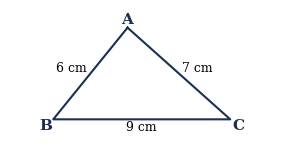

Python code for this plot: (Note: this script raises an exception after producing the figure.)
# SAAT part R — figure items. Every figure is drawn from the same coordinates the answer is computed from.
import math, numpy as np
import matplotlib; matplotlib.use("Agg")
import matplotlib.pyplot as plt
from matplotlib.patches import Arc, Circle, Polygon
plt.style.use('seaborn-v0_8-paper'); plt.rcParams.update({'font.family':'serif','mathtext.fontset':'cm','savefig.transparent':True})
INK='#1b2f55'; ACC='#b4412e'; SOFT='#cfd9ee'; DPI=460
def m(s): return str(s).replace('-', '−')
ITEMS=[]
def I(sig,fig,figW,unit,topic,lvl,stem,vals,pred,notes,trick,why,fmt=m):
    ITEMS.append(dict(sig=sig,fig=fig,figW=figW,unit=unit,topic=topic,lvl=lvl,stem=stem,vals=vals,pred=pred,notes=notes,trick=trick,why=why,fmt=fmt))
def fig_(w,h,axes=False):
    f,ax=plt.subplots(figsize=(w,h)); ax.set_aspect('equal')
    if not axes: ax.axis('off')
    return f,ax
def save(f,name): f.savefig(f"figs/{name}.png",dpi=DPI,bbox_inches='tight',pad_inches=0.06); plt.close(f)
def ang(P,Q,R):  # angle at Q between QP and QR, degrees
    a=np.array(P)-np.array(Q); b=np.array(R)-np.array(Q)
    return math.degrees(math.acos(np.dot(a,b)/np.linalg.norm(a)/np.linalg.norm(b)))
def arc(ax,Q,P,R,r,label=None,lr=1.7,fs=9,color=ACC):
    a1=math.degrees(math.atan2(P[1]-Q[1],P[0]-Q[0])); a2=math.degrees(math.atan2(R[1]-Q[1],R[0]-Q[0]))
    d=(a2-a1)%360
    if d>180: a1,a2=a2,a1; d=360-d
    ax.add_patch(Arc(Q,2*r,2*r,theta1=a1,theta2=a1+d,color=color,lw=1.1))
    if label:
        mid=math.radians(a1+d/2); ax.text(Q[0]+lr*r*math.cos(mid),Q[1]+lr*r*math.sin(mid),label,ha='center',va='center',fontsize=fs,color=color)
def poly(ax,pts,close=True,**k):
    p=list(pts)+([pts[0]] if close else []); ax.plot([a[0] for a in p],[a[1] for a in p],color=INK,lw=1.5,solid_joinstyle='round',**k)
def vlabel(ax,P,txt,dx,dy): ax.text(P[0]+dx,P[1]+dy,txt,fontsize=11,fontweight='bold',color=INK,ha='center',va='center')
def tick(ax,P,Q,n=1,L=0.07):
    mx,my=(P[0]+Q[0])/2,(P[1]+Q[1])/2; dx,dy=Q[0]-P[0],Q[1]-P[1]; n_=math.hypot(dx,dy); ux,uy=dx/n_,dy/n_
    for k in range(n):
        o=(k-(n-1)/2)*0.07; cx,cy=mx+ux*o,my+uy*o
        ax.plot([cx-uy*L,cx+uy*L],[cy+ux*L,cy-ux*L],color=ACC,lw=1.4)
def axes_graph(w,h,xr,yr,xt,yt,xl='x',yl='y'):
    f,ax=plt.subplots(figsize=(w,h))
    ax.set_xlim(*xr); ax.set_ylim(*yr); ax.set_xticks(xt); ax.set_yticks(yt); ax.grid(alpha=.3,lw=.5)
    for s in ('top','right'): ax.spines[s].set_visible(False)
    for s in ('left','bottom'): ax.spines[s].set_position('zero') if xr[0]<0<xr[1] and s=='left' or yr[0]<0<yr[1] and s=='bottom' else None
    ax.annotate('',xy=(xr[1],0 if yr[0]<0 else yr[0]),xytext=(xr[0],0 if yr[0]<0 else yr[0]),arrowprops=dict(arrowstyle='-|>',color='k',lw=1))
    ax.annotate('',xy=(0 if xr[0]<0 else xr[0],yr[1]),xytext=(0 if xr[0]<0 else xr[0],yr[0]),arrowprops=dict(arrowstyle='-|>',color='k',lw=1))
    ax.set_xlabel(xl,loc='right'); ax.set_ylabel(yl,loc='top',rotation=0)
    ax.tick_params(labelsize=8); return f,ax
def inlab(ax,V,P,Q,txt,d=.42,fs=8.5):
    a=np.array(P)-np.array(V); b=np.array(Q)-np.array(V); a=a/np.linalg.norm(a); b=b/np.linalg.norm(b); u=a+b; u=u/np.linalg.norm(u)
    ax.text(V[0]+d*u[0],V[1]+d*u[1],txt,fontsize=fs,color=ACC,ha='center',va='center',bbox=dict(boxstyle='round,pad=0.12',fc='white',ec='none',alpha=.85))
T="Triangles, polygons & quadrilaterals"; C_="Circles"

# ---------- R1 smallest angle from labelled sides
B=(0,0); Cc=(9,0); x=(81+36-49)/18; A=(x,math.sqrt(36-x*x))
sides={"AB":math.dist(A,B),"BC":math.dist(B,Cc),"CA":math.dist(Cc,A)}
assert [round(v) for v in sides.values()]==[6,9,7]
angs={"∠A":ang(B,A,Cc),"∠B":ang(A,B,Cc),"∠C":ang(A,Cc,B)}
f,ax=fig_(3.4,2.5); poly(ax,[A,B,Cc])
vlabel(ax,A,'A',0,.45); vlabel(ax,B,'B',-.4,-.3); vlabel(ax,Cc,'C',.4,-.3)
ax.text((A[0]+B[0])/2-.95,(A[1]+B[1])/2+.1,'6 cm',fontsize=9,ha='center'); ax.text(4.5,-.55,'9 cm',fontsize=9,ha='center'); ax.text((A[0]+Cc[0])/2+.95,(A[1]+Cc[1])/2+.1,'7 cm',fontsize=9,ha='center')
ax.set_xlim(-2.2,11.2); ax.set_ylim(-1,5.6); save(f,'r_tri_sides')
I("smallest-angle-from-a-labelled-triangle","r_tri_sides",1.9,4,T,2,
  "Triangle ABC is drawn with its side lengths marked. Which angle is the smallest?",
  ["∠C","∠A","∠B","∠B and ∠C are equal"],
  lambda v: v in angs and angs[v]==min(angs.values()),
  ["B: the angle facing the longest side (BC) is the LARGEST, not the smallest.",
   "C: the middle side, CA, faces this angle; it is neither smallest nor largest.",
   "D: the two sides facing them, 7 cm and 6 cm, are different, so the angles differ."],
  "the smallest angle sits opposite the SHORTEST side — find the side first, then read across the triangle to the vertex that faces it",
  "The shortest side is AB = 6 cm; the vertex facing it is C, so ∠C is the smallest (about 41°).")

# ---------- R2 isosceles with ticks, algebraic angles
base=66; h=math.tan(math.radians(base)); A=(0,h); B=(-1,0); Cc=(1,0)
assert round(ang(B,A,Cc))==48
f,ax=fig_(3.0,2.8); poly(ax,[A,B,Cc]); tick(ax,A,B); tick(ax,A,Cc)
vlabel(ax,A,'A',0,.22); vlabel(ax,B,'B',-.15,-.18); vlabel(ax,Cc,'C',.15,-.18)
arc(ax,A,B,Cc,.55,'48°',1.55,9); arc(ax,B,A,Cc,.32,'(3x)°',2.5,9)
ax.set_xlim(-1.6,1.4); ax.set_ylim(-.4,2.7); save(f,'r_iso_ticks')
I("isosceles-base-angle-with-an-algebraic-label","r_iso_ticks",1.7,4,T,2,
  "In the figure, the tick marks show that AB = AC. The angle at A measures 48° and the angle at B measures (3x)°. What is the value of x?",
  [22,16,44,66], lambda v: 48+2*(3*v)==180,
  ["B: the base angle was set equal to the apex angle, 3x = 48.",
   "C: x was doubled after finding it, as if both base angles were added in.",
   "D: this is the size of one base angle, 3x, not the value of x."],
  "equal sides mean equal BASE angles — two of them — so the 180° sum is 48 + 3x + 3x, and 3x is not yet x",
  "48 + 3x + 3x = 180 gives 6x = 132, so x = 22 (each base angle is 66°).")

# ---------- R3 inscribed angle in a semicircle with algebraic labels
t=math.radians(76); A=(-1,0); Bp=(1,0); Cc=(math.cos(t),math.sin(t))
assert round(ang(Bp,A,Cc))==38 and round(ang(A,Bp,Cc))==52 and round(ang(A,Cc,Bp))==90
f,ax=fig_(3.1,2.5); ax.add_patch(Circle((0,0),1,fill=False,color=INK,lw=1.5)); poly(ax,[A,Bp,Cc]); ax.plot(0,0,'o',color=ACC,ms=3)
vlabel(ax,A,'A',-.15,-.12); vlabel(ax,Bp,'B',.15,-.12); vlabel(ax,Cc,'C',.08,.14); ax.text(0,-.14,'O',fontsize=9,color=ACC,ha='center')
inlab(ax,A,Bp,Cc,'(2x+4)°',.7,8); inlab(ax,Bp,A,Cc,'(3x+1)°',.66,8)
ax.set_xlim(-1.4,1.4); ax.set_ylim(-1.15,1.3); save(f,'r_thales')
I("angle-in-a-semicircle-with-algebraic-angles","r_thales",1.8,4,C_,3,
  "In the figure, O is the centre of the circle and AB is a diameter. The angles at A and B of triangle ABC measure (2x + 4)° and (3x + 1)°. What is the value of x?",
  [17,18,35,38], lambda v: (2*v+4)+(3*v+1)==90,
  ["B: the constants 4 and 1 were left out, so 5x = 90.",
   "C: the two angles were set to add to 180°, giving 5x + 5 = 180.",
   "D: this is the size of the angle at A, 2x + 4, not x."],
  "an angle in a semicircle is 90°, so the other two angles add to 90° — not 180° — before the constants are handled",
  "∠C = 90° because AB is a diameter, so (2x + 4) + (3x + 1) = 90, 5x = 85 and x = 17.")

# ---------- R4 trapezoid with crossing diagonals
E=np.array([0.,0.]); Bq=np.array([4.,0.]); a=4*math.sin(math.radians(40))/math.sin(math.radians(30))
Aq=a*np.array([math.cos(math.radians(110)),math.sin(math.radians(110))]); Cq=-0.7*Aq; Dq=-0.7*Bq
def par(P,Q,R,S): u=np.array(Q)-np.array(P); v=np.array(S)-np.array(R); return abs(u[0]*v[1]-u[1]*v[0])<1e-9
assert par(Aq,Bq,Dq,Cq)
trueC=ang(Aq,Cq,Dq)
f,ax=fig_(3.4,3.0); poly(ax,[Aq,Bq,Cq,Dq]); ax.plot([Aq[0],Cq[0]],[Aq[1],Cq[1]],color=INK,lw=1.2); ax.plot([Bq[0],Dq[0]],[Bq[1],Dq[1]],color=INK,lw=1.2)
for P,s,dx,dy in ((Aq,'A',-.3,.2),(Bq,'B',.3,.1),(Cq,'C',.25,-.3),(Dq,'D',-.35,-.05),(E,'E',-.5,.3)): vlabel(ax,P,s,dx,dy)
arc(ax,E,Aq,Bq,.7,'110°',2.0,8.5); arc(ax,Bq,Aq,Dq,.8,'40°',1.9,8.5)
for P,Q in ((Aq,Bq),(Dq,Cq)):
    c=(np.array(P)+np.array(Q))/2; u=(np.array(Q)-np.array(P)); u/=np.linalg.norm(u); n=np.array([-u[1],u[0]])
    ax.plot([c[0]-.12*u[0]+.1*n[0],c[0]+.12*u[0]],[c[1]-.12*u[1]+.1*n[1],c[1]+.12*u[1]],color=ACC,lw=1.3); ax.plot([c[0]-.12*u[0]-.1*n[0],c[0]+.12*u[0]],[c[1]-.12*u[1]-.1*n[1],c[1]+.12*u[1]],color=ACC,lw=1.3)
ax.set_xlim(-3.6,5.0); ax.set_ylim(-4.0,5.4); save(f,'r_trap_diag')
I("alternate-angles-in-a-trapezoid-with-crossing-diagonals","r_trap_diag",2.0,4,T,3,
  "In trapezoid ABCD, AB ∥ DC (marked with arrows) and the diagonals AC and BD meet at E. If ∠AEB = 110° and ∠ABD = 40°, what is the measure of ∠ACD?",
  [30,40,70,110], lambda v: abs(v-trueC)<1e-6,
  ["B: this is ∠BDC, which equals ∠ABD, but the question asks for the angle at C.",
   "C: this is the supplement of ∠AEB, 180° − 110°, a linear-pair angle.",
   "D: this is ∠DEC, which is vertical to ∠AEB, not an angle at C."],
  "parallel sides give alternate angles that carry the 40° across to D; then the vertical angle at E lets triangle DEC be closed",
  "∠BDC = ∠ABD = 40° (alternate angles) and ∠DEC = ∠AEB = 110° (vertical), so ∠DCE = 180° − 110° − 40° = 30°, which is ∠ACD.")

# ---------- R5 decreasing intervals with a flat piece
V=[(-5,1),(-3,-2),(0,3),(2,3),(4,-1),(6,2)]
f,ax=axes_graph(4.2,2.8,(-6.4,7.4),(-3.4,4.6),range(-6,8),range(-3,5))
ax.plot([p[0] for p in V],[p[1] for p in V],color=INK,lw=1.8); ax.plot([p[0] for p in V],[p[1] for p in V],'o',color=ACC,ms=4); save(f,'r_decreasing')
dec=[(V[i][0],V[i+1][0]) for i in range(len(V)-1) if V[i+1][1]<V[i][1]]
inc=[(V[i][0],V[i+1][0]) for i in range(len(V)-1) if V[i+1][1]>V[i][1]]
flat=[(V[i][0],V[i+1][0]) for i in range(len(V)-1) if V[i+1][1]==V[i][1]]
def f5(v): return " and ".join(m(f"({a}, {b})") for a,b in v)
I("intervals-of-decrease-with-a-flat-segment","r_decreasing",2.5,3,"Functions & graphs",2,
  "The graph of a piecewise-linear function f is shown. On which intervals is f decreasing?",
  [dec,inc,sorted(dec+flat),[(-3,4)]], lambda v: sorted(v)==sorted(dec),
  ["B: these are the intervals where the graph rises, so the direction was reversed.",
   "C: the flat segment from x = 0 to x = 2 was counted as decreasing; a level piece neither rises nor falls.",
   "D: the single stretch from the low point to the next low point was taken, ignoring that the graph rises in between."],
  "'decreasing' means the graph FALLS as x increases — a flat piece does not count, and every falling piece must be listed",
  "The graph falls from (−5, 1) to (−3, −2) and from (2, 3) to (4, −1), and is level on (0, 2), so f is decreasing on (−5, −3) and (2, 4).", f5)

# ---------- R6 distance-time slope
f,ax=axes_graph(3.6,2.7,(0,7),(0,60),range(0,8),range(0,61,12),'t (hours)','d (km)')
ax.plot([0,6],[48,0],color=INK,lw=1.8); ax.plot([0,6],[48,0],'o',color=ACC,ms=4)
ax.text(.2,50.5,'(0, 48)',fontsize=8.5); ax.text(5.3,11,'(6, 0)',fontsize=8.5); save(f,'r_dist_time')
I("slope-from-a-labelled-distance-time-graph","r_dist_time",2.2,3,"Functions & graphs",2,
  "The graph shows a cyclist's distance d from home (in km) against time t (in hours). The line passes through the two labelled points. What is the slope of the line?",
  [-8,8,-6,48], lambda v: (0-48)/(6-0)==v,
  ["B: the sign was dropped, but d falls as t rises, so the slope is negative.",
   "C: the elapsed time was reported instead of the rate.",
   "D: the starting distance, the d-intercept, was reported instead of the slope."],
  "slope is rise over run with its sign — a distance that shrinks over time gives a negative slope, and the intercept is not the slope",
  "(0 − 48) ÷ (6 − 0) = −8, so the slope is −8 km per hour.")

# ---------- R7 system from a shaded wedge
f,ax=axes_graph(3.6,3.3,(-3,9),(-3,8),range(-2,9,2),[v for v in range(-2,8,2) if v])
gx,gy=np.meshgrid(np.linspace(-3,9,400),np.linspace(-3,8,400)); mask=(gy>=gx-1)&(gy<=-gx+5)
ax.contourf(gx,gy,mask.astype(float),levels=[.5,1.5],colors=[SOFT],alpha=.9)
xs=np.array([-3,9]); ax.plot(xs,xs-1,color=INK,lw=1.6); ax.plot(xs,-xs+5,color=ACC,lw=1.6)
ax.text(5.4,7.0,'y = x − 1',fontsize=8.5,color=INK,ha='center',bbox=dict(fc='white',ec='none',alpha=.85)); ax.text(7.4,1.0,'y = −x + 5',fontsize=8.5,color=ACC,ha='center',bbox=dict(fc='white',ec='none',alpha=.85)); save(f,'r_system_wedge')
GX,GY=np.meshgrid(np.arange(-3,9),np.arange(-3,8)); GX=GX.ravel()+.5; GY=GY.ravel()+.5  # half-integer points avoid every boundary
true_mask=(GY>=GX-1)&(GY<=-GX+5)
opts7={"y ≥ x − 1  and  y ≤ −x + 5":lambda x,y:(y>=x-1)&(y<=-x+5),"y ≤ x − 1  and  y ≤ −x + 5":lambda x,y:(y<=x-1)&(y<=-x+5),
       "y ≥ x − 1  and  y ≥ −x + 5":lambda x,y:(y>=x-1)&(y>=-x+5),"y ≤ x − 1  and  y ≥ −x + 5":lambda x,y:(y<=x-1)&(y>=-x+5)}
I("system-of-inequalities-from-a-shaded-wedge","r_system_wedge",2.1,2,"Equations & inequalities",3,
  "The shaded region is bounded by the two lines shown, with both boundaries included. Which system of inequalities describes it?",
  list(opts7), lambda v: bool((opts7[v](GX,GY)==true_mask).all()),
  ["B: the region below BOTH lines is the wedge opening downward, not the one shown.",
   "C: the region above BOTH lines is the wedge opening upward.",
   "D: the region above y = −x + 5 and below y = x − 1 is the wedge opening to the right."],
  "test one point inside the shaded region in each inequality — a point such as (1, 2) is above y = x − 1 and below y = −x + 5",
  "The shading is above the rising line y = x − 1 and below the falling line y = −x + 5, so y ≥ x − 1 and y ≤ −x + 5.")

# ---------- R8 inscribed angles on the same arc
def P(d): return (math.cos(math.radians(d)),math.sin(math.radians(d)))
A=P(235); Bc=P(305); Cc=P(40); D=P(120)
assert round(ang(A,Cc,Bc))==35 and round(ang(A,D,Bc))==35
f,ax=fig_(3.2,3.2); ax.add_patch(Circle((0,0),1,fill=False,color=INK,lw=1.5))
for X,Y in ((A,Bc),(A,Cc),(Bc,Cc),(A,D),(Bc,D)): ax.plot([X[0],Y[0]],[X[1],Y[1]],color=INK,lw=1.3)
vlabel(ax,A,'A',-.14,-.12); vlabel(ax,Bc,'B',.14,-.12); vlabel(ax,Cc,'C',.14,.1); vlabel(ax,D,'D',-.12,.14)
inlab(ax,Cc,A,Bc,'(3x+5)°',.62,8); inlab(ax,D,A,Bc,'(5x−15)°',.78,8)
ax.set_xlim(-1.4,1.4); ax.set_ylim(-1.3,1.3); save(f,'r_same_arc')
I("inscribed-angles-on-the-same-arc-are-equal","r_same_arc",1.9,4,C_,3,
  "In the circle shown, ∠ACB = (3x + 5)° and ∠ADB = (5x − 15)°. Both angles stand on the same chord AB. What is the measure of ∠ADB?",
  [35,10,70,145], lambda v: abs(5*(v-5)/3-15-v)<1e-9,
  ["B: this is the value of x, not the angle.",
   "C: this is the size of arc AB, double the inscribed angle.",
   "D: this is the supplement of the angle, as if the two angles were on opposite sides of the chord."],
  "two inscribed angles on the same arc are equal — set the two expressions equal, then substitute back to get the ANGLE, not x",
  "3x + 5 = 5x − 15 gives x = 10, so ∠ADB = 5(10) − 15 = 35°.")
